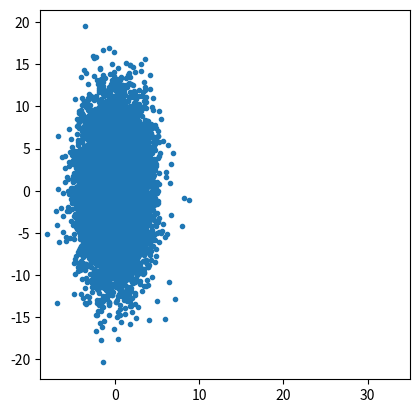

Generate this figure with matplotlib:
import numpy as np
import matplotlib.pyplot as plt

N = int(1e4); D = 2
a = 1
A = [[2,0],[0,5]]
X = A @ np.random.randn(D,N)
plt.plot(X[0,:], X[1,:], '.')

plt.axis('square')
plt.show()

# D = 3; Sigma = np.cov(np.random.randn(D, 3*D))
# print(Sigma)
# A = np.linalg.cholesky(Sigma)
# Sigma_from_A = A @ A.T  # up to round-off error, matches Sigma

# print(Sigma_from_A)


# N = 1000; D = 2
# X = np.random.randn(N, D)
# def plot_points(aa):
#     A = np.array([[1, 0], [aa, 1-aa]])
#     Z = np.dot(X, A.T) 
#     plt.clf()
#     plt.plot(Z[:,0], Z[:,1], '.')
#     plt.axis('square')
#     plt.show()
# plot_points(0.1)